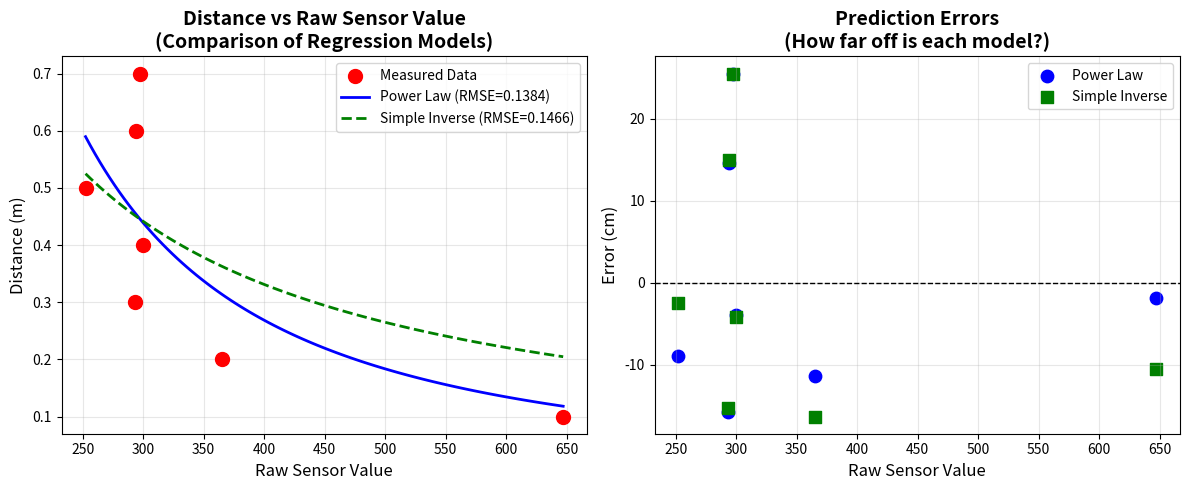

This figure's Python source:
#!/usr/bin/env python3
"""
CSCI 445 Lab 02 - Regression Analysis Tutorial
This script demonstrates how to perform regression on IR sensor data
"""

import numpy as np
import matplotlib.pyplot as plt
from scipy.optimize import curve_fit

# ============================================================================
# STEP 1: Enter your calibration data
# ============================================================================

# Example data from the lab (cardboard box measurements)
# Format: [ground_truth_distance (m), mean_raw_sensor_value]
calibration_data_wood = [
    [0.1, 647.2],
    [0.2, 365.0],
    [0.3, 293.0],
    [0.4, 300.0],
    [0.5, 252.4],
    [0.6, 294.4],
    [0.7, 297.6],
]

calibration_data_foam = [
    [0.1, 706.8],
    [0.2, 387.0],
    [0.3, 273.2],
    [0.4, 215.4],
    [0.5, 207.4],
    [0.6, 201.4],
    [0.7, 208.0],
]

calibration_data = calibration_data_wood # change this to foam if you want to view foam

# Separate into arrays
distances = np.array([point[0] for point in calibration_data])  # Ground truth (meters)
raw_values = np.array([point[1] for point in calibration_data])  # Sensor readings

print("=" * 70)
print("REGRESSION ANALYSIS FOR IR DISTANCE SENSOR")
print("=" * 70)
print("\nCalibration Data:")
print(f"{'Distance (m)':<15} {'Raw Sensor Value':<20}")
print("-" * 35)
for dist, raw in zip(distances, raw_values):
    print(f"{dist:<15.2f} {raw:<20.1f}")

# ============================================================================
# STEP 2: Define candidate regression functions
# ============================================================================

def power_law(x, a, b):
    """
    Power law: y = a * x^b
    """
    return a * np.power(x, b)

def inverse_linear(x, a):
    """
    Simple inverse: y = a / x
    """
    return a / x

# ============================================================================
# STEP 3: Perform regression for each function type
# ============================================================================

print("\n" + "=" * 70)
print("REGRESSION RESULTS")
print("=" * 70)

# Fit 1: Power Law (most flexible)
params_power, _ = curve_fit(power_law, raw_values, distances, p0=[100, -1])
a_power, b_power = params_power
print(f"\n1. POWER LAW: distance = a * (raw)^b")
print(f"   Coefficients: a = {a_power:.4f}, b = {b_power:.4f}")

# Fit 2: Simple Inverse
params_inv, _ = curve_fit(inverse_linear, raw_values, distances, p0=[70])
a_inv = params_inv[0]
print(f"\n2. SIMPLE INVERSE: distance = a / raw")
print(f"   Coefficient: a = {a_inv:.4f}")

# ============================================================================
# STEP 4: Evaluate accuracy of each model
# ============================================================================

print("\n" + "=" * 70)
print("MODEL ACCURACY COMPARISON")
print("=" * 70)

# Calculate predictions and errors
predictions_power = power_law(raw_values, a_power, b_power)
predictions_inv = inverse_linear(raw_values, a_inv)

errors_power = distances - predictions_power
errors_inv = distances - predictions_inv

rmse_power = np.sqrt(np.mean(errors_power**2))
rmse_inv = np.sqrt(np.mean(errors_inv**2))

print(f"\nRoot Mean Square Error (RMSE):")
print(f"  Power Law:         {rmse_power:.6f} m")
print(f"  Simple Inverse:    {rmse_inv:.6f} m")

print(f"\nDetailed Predictions (metre):")
print(f"{'True Dist':<12} {'Raw':<8} {'Power Law':<12} {'Simple Inv':<12}")
print("-" * 60)
for i in range(len(distances)):
    print(f"{distances[i]:<12.3f} {raw_values[i]:<8.1f} "
          f"{predictions_power[i]:<12.3f} {predictions_inv[i]:<12.3f}")

# ============================================================================
# STEP 5: Visualize the results
# ============================================================================

print("\n" + "=" * 70)
print("Generating plots...")
print("=" * 70)

# Create smooth curve for visualization
raw_smooth = np.linspace(min(raw_values), max(raw_values), 100)
dist_power_smooth = power_law(raw_smooth, a_power, b_power)
dist_inv_smooth = inverse_linear(raw_smooth, a_inv)
# Plot 1: Distance vs Raw Value with all fits
plt.figure(figsize=(12, 5))

plt.subplot(1, 2, 1)
plt.scatter(raw_values, distances, s=100, c='red', marker='o', label='Measured Data', zorder=5)
plt.plot(raw_smooth, dist_power_smooth, 'b-', linewidth=2, label=f'Power Law (RMSE={rmse_power:.4f})')
plt.plot(raw_smooth, dist_inv_smooth, 'g--', linewidth=2, label=f'Simple Inverse (RMSE={rmse_inv:.4f})')
plt.xlabel('Raw Sensor Value', fontsize=12)
plt.ylabel('Distance (m)', fontsize=12)
plt.title('Distance vs Raw Sensor Value\n(Comparison of Regression Models)', fontsize=14, fontweight='bold')
plt.legend()
plt.grid(True, alpha=0.3)

# Plot 2: Residual plot (errors)
plt.subplot(1, 2, 2)
plt.scatter(raw_values, errors_power * 100, s=80, c='blue', marker='o', label='Power Law')
plt.scatter(raw_values, errors_inv * 100, s=80, c='green', marker='s', label='Simple Inverse')
plt.axhline(y=0, color='k', linestyle='--', linewidth=1)
plt.xlabel('Raw Sensor Value', fontsize=12)
plt.ylabel('Error (cm)', fontsize=12)
plt.title('Prediction Errors\n(How far off is each model?)', fontsize=14, fontweight='bold')
plt.legend()
plt.grid(True, alpha=0.3)

plt.tight_layout()
# [redacted]
# print("\nPlot saved to: regression_analysis.png")
plt.show()